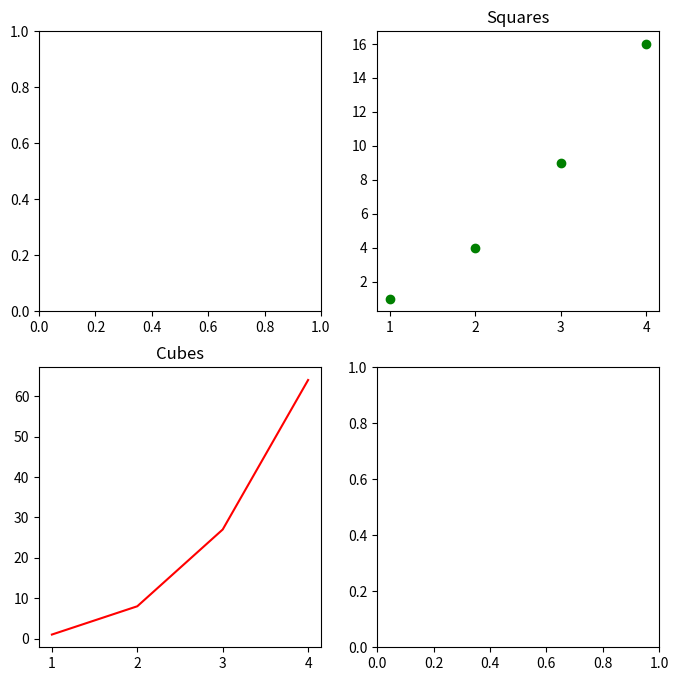
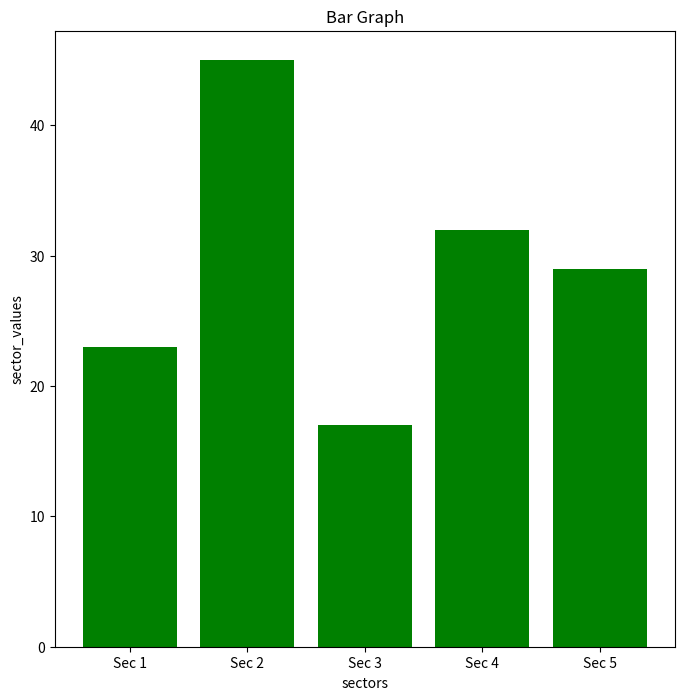
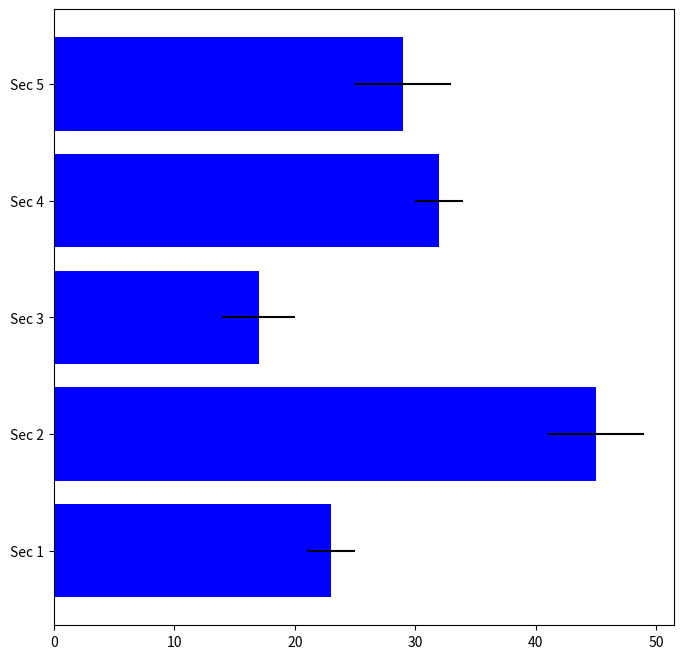
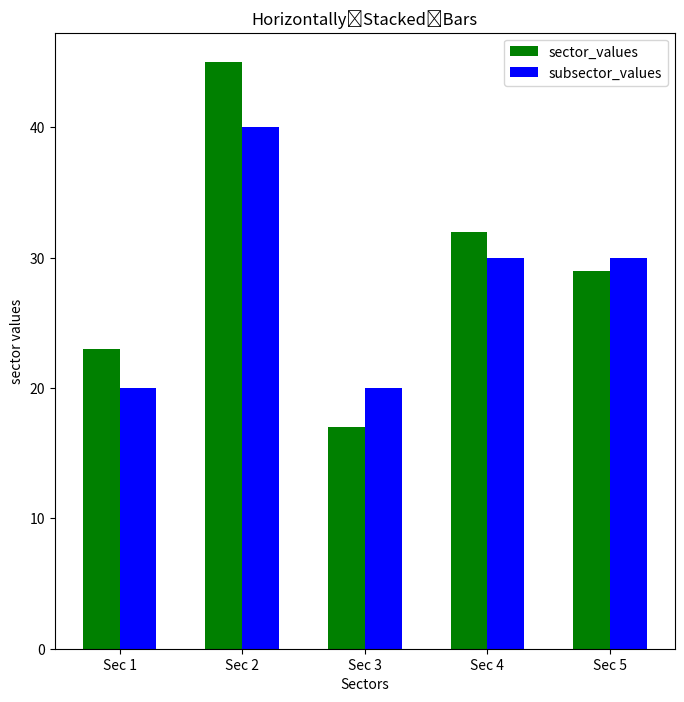

The matplotlib source for these figures, in order:
#!/usr/bin/env python
# coding: utf-8

# In[1]:


import matplotlib.pyplot as plt
import numpy as np
import warnings
warnings.filterwarnings("ignore")


# In[3]:


x = np.arange(1,5)
y = x ** 3
fig,ax = plt.subplots(2,2, figsize = (8,8))

ax[0,1].plot([1,2,3,4] , [1,4,9,16],"go")
ax[1,0].plot(x,y,"r")
ax[0,1].set_title("Squares")
ax[1,0].set_title("Cubes")
plt.show()


# In[5]:


sectors	=	["Sec 1"	,	"Sec 2"	,	"Sec 3"	,	"Sec 4"	,	"Sec 5"	]
sector_values	=	[23	,45	,17	,32	,29	]
plt.figure(figsize = (8,8))
plt.bar(sectors,sector_values, color = "green")
plt.title("Bar Graph")
plt.xlabel("sectors")
plt.ylabel("sector_values")
plt.show()


# Making	the	bar	graph	horizontal	is	as	easy	as	plt.barh(	).
# 
# Let’s	add	one	more	attribute	to	our	graphs	in	order	to	depict	the	amount	of	variance.

# In[7]:


sectors	=	["Sec 1"	,	"Sec 2"	,	"Sec 3"	,	"Sec 4"	,	"Sec 5"	]
sector_values	=	[23	,45	,17	,32	,29	]
varience	=	[2,4,3,2,4]
plt.figure(figsize = (8,8))
plt.barh(sectors,sector_values,xerr = varience ,color = "blue")
plt.show()
#	The	xerr=	allows	us	to	indicate	the	amount	of	variance	per	sector	value.	
#If	need	be	yerr=	is	also	an	option


# In[11]:


sectors	=	['Sec 1','Sec 2','Sec 3','Sec 4','Sec 5']
sector_values	=	[23	,45,17,32,29]
subsector_values	=	[20,40,20,30,30]
plt.figure(figsize = (8,8))
index= np.arange(5)
width = 0.30
plt.bar(index,sector_values,width,color = "green",label = "sector_values")
plt.bar(index+width,subsector_values,width,color = "blue",label = "subsector_values")
plt.title("Horizontally	Stacked	Bars")
plt.xlabel("Sectors")
plt.ylabel("sector values")
plt.xticks(index+width/2,sectors)
plt.legend(loc = "best")
plt.show()


# In[ ]:




